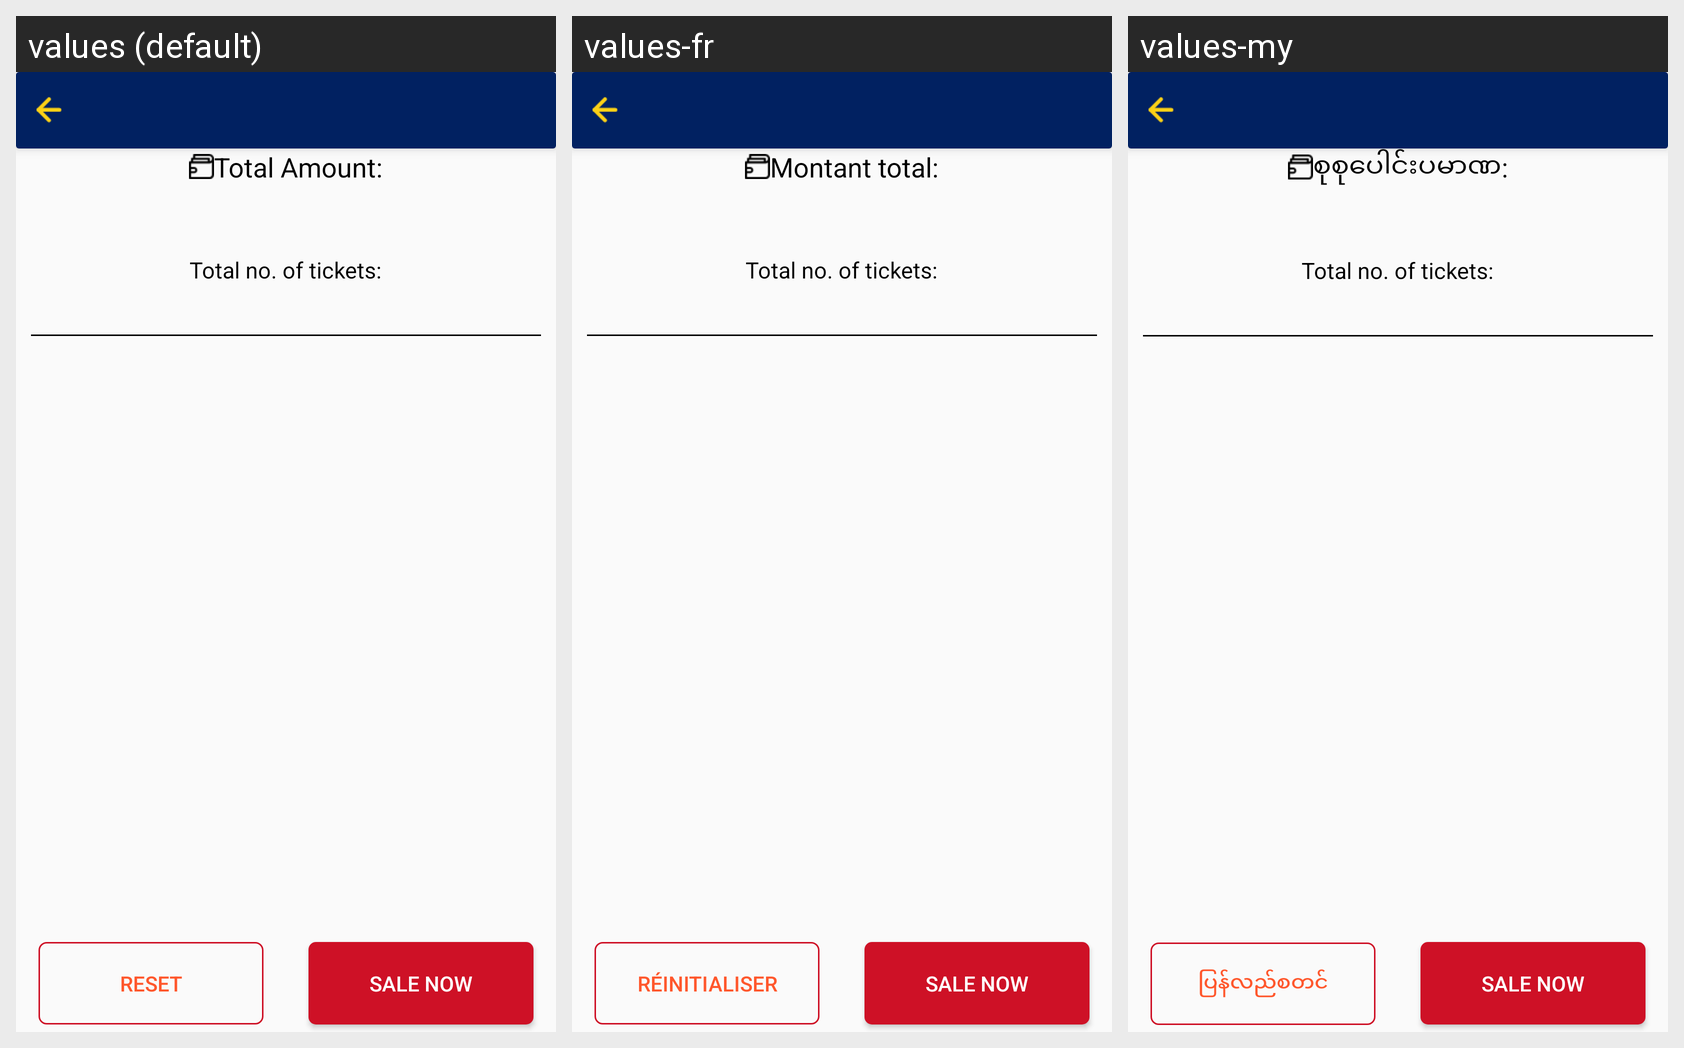

Locale-by-locale string values for the Android screen shown in this grid:
Android screen res/layout/fragment_scanning_mutli_sale_cart.xml rendered under 3 locales, left to right: values (default), values-fr, values-my. Device: Nexus 5 (rendered at 1080×1920; each locale shown at half size, 540×960, under a caption strip naming it); theme AppTheme.
Other locales in the repository, not shown: values-ar, values-th, values-uk.
Strings drawn on this screen, with the default value and each locale's value (text and hints the layout hard-codes, and strings that could not be matched under every locale, appear in the picture but are not listed):

total_amount
  values: Total Amount:
  values-fr: Montant total:
  values-my: စုစုပေါင်းပမာဏ:

total_no_of_tickets
  values: Total no. of tickets:
  values-fr: Total no. of tickets:  [not translated; the default value is used]
  values-my: Total no. of tickets:  [not translated; the default value is used]

reset
  values: Reset
  values-fr: Réinitialiser
  values-my: ပြန်လည်စတင်

sale_now
  values: Sale Now
  values-fr: Sale Now  [not translated; the default value is used]
  values-my: Sale Now  [not translated; the default value is used]
